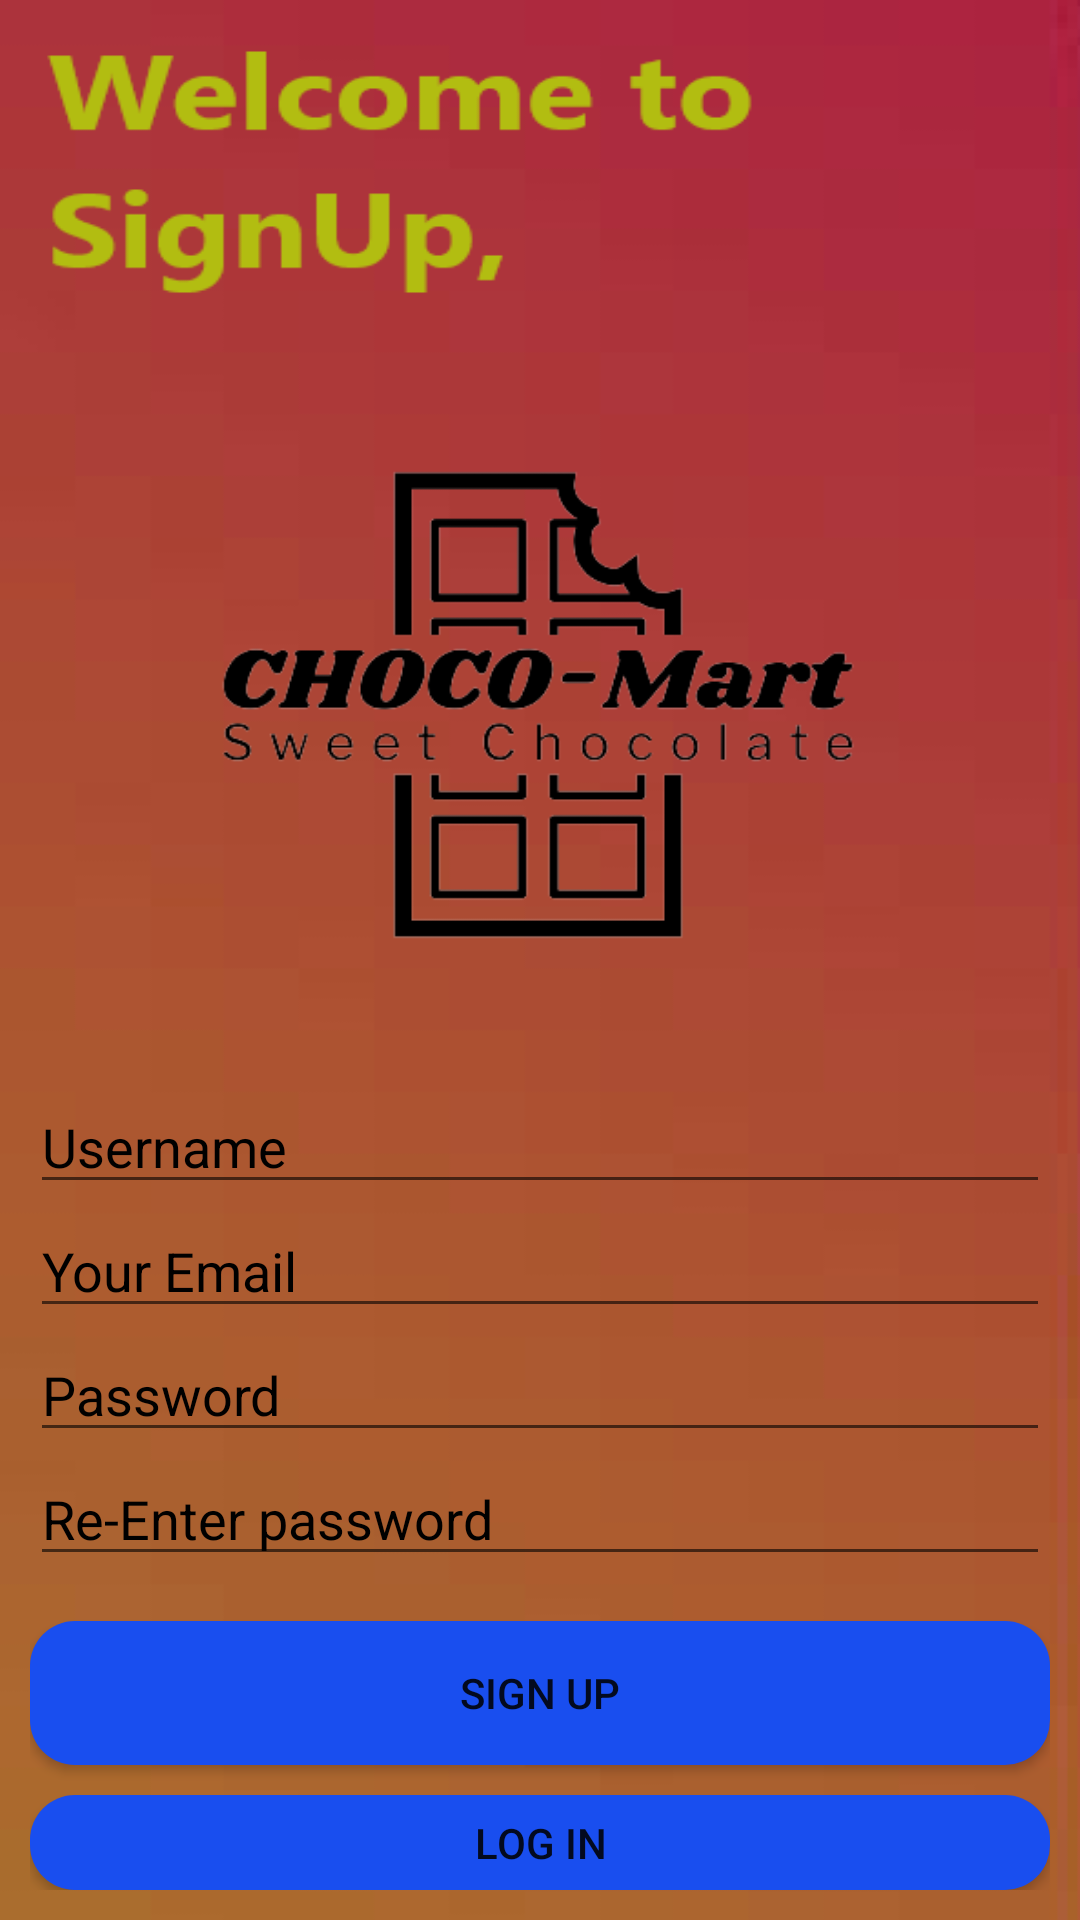

The Android layout XML behind this screen, and the referenced resources:
<!-- AndroidManifest.xml: activity theme Theme.ChocoMarts -->
<!-- res/layout/activity_login.xml -->
<?xml version="1.0" encoding="utf-8"?>
<LinearLayout xmlns:android="http://schemas.android.com/apk/res/android"
    xmlns:app="http://schemas.android.com/apk/res-auto"
    xmlns:tools="http://schemas.android.com/tools"
    android:layout_width="match_parent"
    android:layout_height="match_parent"
    android:orientation="vertical"
    android:padding="10dp"
    android:background="@drawable/signup"
    tools:context=".LoginActivity">


    <androidx.constraintlayout.widget.ConstraintLayout
        android:layout_width="match_parent"
        android:layout_height="wrap_content"
        >

        <ImageView
            android:id="@+id/signupimage"
            android:layout_width="350dp"
            android:layout_height="250dp"
            android:layout_marginTop="100dp"
            android:background="@drawable/logoblack1"
            android:elevation="20dp"
            app:layout_constraintEnd_toEndOf="parent"
            app:layout_constraintHorizontal_bias="0.619"
            app:layout_constraintStart_toStartOf="parent"
            app:layout_constraintTop_toTopOf="parent" />


    </androidx.constraintlayout.widget.ConstraintLayout>

    <EditText
        android:id="@+id/Username"
        android:layout_width="match_parent"
        android:layout_height="wrap_content"
        android:hint="Username"
        android:textColorHint="@color/black"/>

    <EditText
        android:id="@+id/useremail"
        android:layout_width="match_parent"
        android:layout_height="wrap_content"
        android:layout_below="@+id/Username"
        android:hint="Your Email"
        android:inputType="textEmailAddress"
        android:textColorHint="@color/black"/>

    <EditText
        android:id="@+id/userpassword"
        android:layout_width="match_parent"
        android:layout_height="wrap_content"
        android:layout_below="@+id/useremail"
        android:hint="Password"
        android:inputType="textPassword"
        android:textColorHint="@color/black"/>

    <EditText
        android:id="@+id/ReenterPassword"
        android:layout_width="match_parent"
        android:layout_height="wrap_content"
        android:layout_below="@+id/userpassword"
        android:hint="Re-Enter password"
        android:inputType="textPassword"
        android:textColorHint="@color/black"/>

    <Button
        android:layout_width="match_parent"
        android:layout_height="wrap_content"
        android:id="@+id/signupbutton"
        android:background="@drawable/mainpagebuttons"
        android:text="Sign up"
        android:layout_below="@+id/ReenterPassword"
        android:layout_marginTop="15dp"/>

    <Button
        android:id="@+id/loginbutton"
        android:layout_width="match_parent"
        android:layout_height="wrap_content"
        android:text="Log in"
        android:background="@drawable/mainpagebuttons"
        android:layout_marginTop="10dp"
        app:layout_constraintEnd_toEndOf="parent"
        app:layout_constraintHorizontal_bias="0.526"
        app:layout_constraintStart_toStartOf="parent"
        app:layout_constraintTop_toBottomOf="@+id/signupbutton" />

    <TextView
        android:id="@+id/needhelptext"
        android:layout_width="wrap_content"
        android:layout_height="wrap_content"
        android:layout_marginStart="20dp"
        android:layout_marginTop="10dp"
        android:text="Help ?"
        android:textColor="@color/black"
        app:layout_constraintTop_toBottomOf="@id/loginbutton"/>

</LinearLayout>
<!-- resources referenced by this layout -->
<resources>
  <color name="black">#FF000000</color>
  <!-- drawable logoblack1: png bitmap (drawable, 24937 bytes) -->
  <!-- drawable mainpagebuttons (drawable) -->
  <?xml version="1.0" encoding="utf-8"?>
  <shape xmlns:android="http://schemas.android.com/apk/res/android">
  
       <solid android:color="@color/main_page_color" />
      <corners android:radius="15dp"/>
  </shape>
  <!-- drawable signup: png bitmap (drawable, 33622 bytes) -->
  <style name="Theme.ChocoMarts" parent="Theme.MaterialComponents.DayNight.DarkActionBar">
          
          <item name="colorPrimary">@color/main_page_color</item>
          <item name="colorPrimaryVariant">@color/main_page_color</item>
          <item name="colorOnPrimary">@color/white</item>
          
          <item name="colorSecondary">@color/teal_200</item>
          <item name="colorSecondaryVariant">@color/teal_700</item>
          <item name="colorOnSecondary">@color/black</item>
          
          <item name="android:statusBarColor">?attr/colorPrimaryVariant</item>
          
      </style>
  <color name="main_page_color">#194EEF</color>
  <color name="white">#FFFFFFFF</color>
  <color name="teal_200">#FF03DAC5</color>
  <color name="teal_700">#FF018786</color>
</resources>
